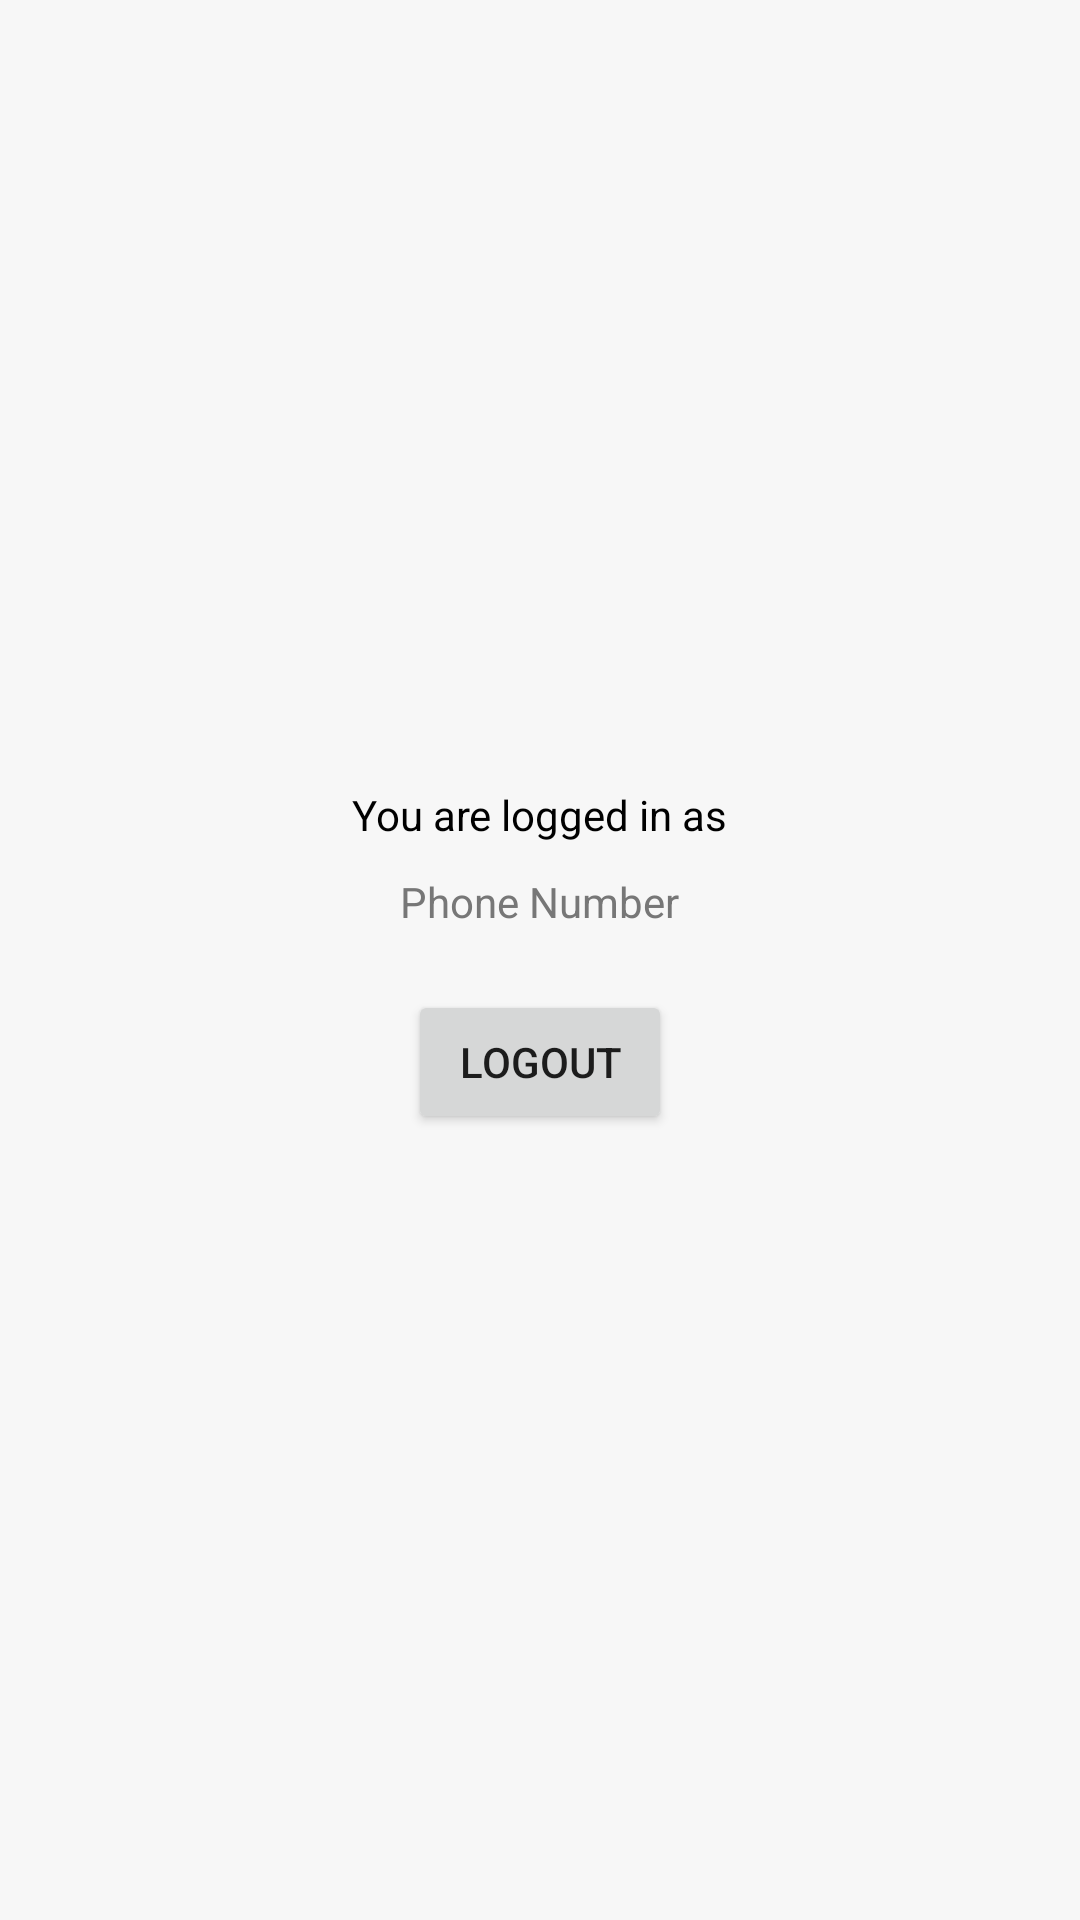

This screen was rendered from an Android layout file. Write that file and the resources it references.
<!-- AndroidManifest.xml: application theme Theme.TALK -->
<!-- res/layout/activity_profile.xml -->
<?xml version="1.0" encoding="utf-8"?>
<LinearLayout xmlns:android="http://schemas.android.com/apk/res/android"
    xmlns:app="http://schemas.android.com/apk/res-auto"
    xmlns:tools="http://schemas.android.com/tools"
    android:layout_width="match_parent"
    android:layout_height="match_parent"
    android:background="#f7f7f7"
    android:orientation="vertical"
    android:gravity="center"
    tools:context=".ProfileActivity">

    <TextView
        android:layout_width="wrap_content"
        android:layout_height="wrap_content"
        android:text="You are logged in as"
        android:textColor="#000"/>

    <TextView
        android:id="@+id/phoneTv"
        android:layout_width="wrap_content"
        android:layout_height="wrap_content"
        android:layout_marginTop="10dp"
        android:textColor="#777777"
        android:text="Phone Number"/>

    <Button
        android:id="@+id/logoutbtn"
        android:layout_width="wrap_content"
        android:layout_height="wrap_content"
        android:text="Logout"
        android:layout_marginTop="20dp"/>





</LinearLayout>
<!-- resources referenced by this layout -->
<resources>
  <style name="Theme.TALK" parent="Theme.MaterialComponents.DayNight.DarkActionBar">
          
          <item name="colorPrimary">@color/purple_500</item>
          <item name="colorPrimaryVariant">@color/purple_700</item>
          <item name="colorOnPrimary">@color/white</item>
          
          <item name="colorSecondary">@color/teal_200</item>
          <item name="colorSecondaryVariant">@color/teal_700</item>
          <item name="colorOnSecondary">@color/black</item>
          
          <item name="android:statusBarColor" tools:targetApi="l">?attr/colorPrimaryVariant</item>
          
      </style>
  <!-- not gathered from this repository: default colours our renderer supplied (Android Studio template values) -->
  <color name="purple_500">#FF6200EE</color>
  <color name="purple_700">#FF3700B3</color>
  <color name="teal_200">#FF03DAC5</color>
  <color name="teal_700">#FF018786</color>
  <color name="black">#FF000000</color>
  <color name="white">#FFFFFFFF</color>
</resources>
